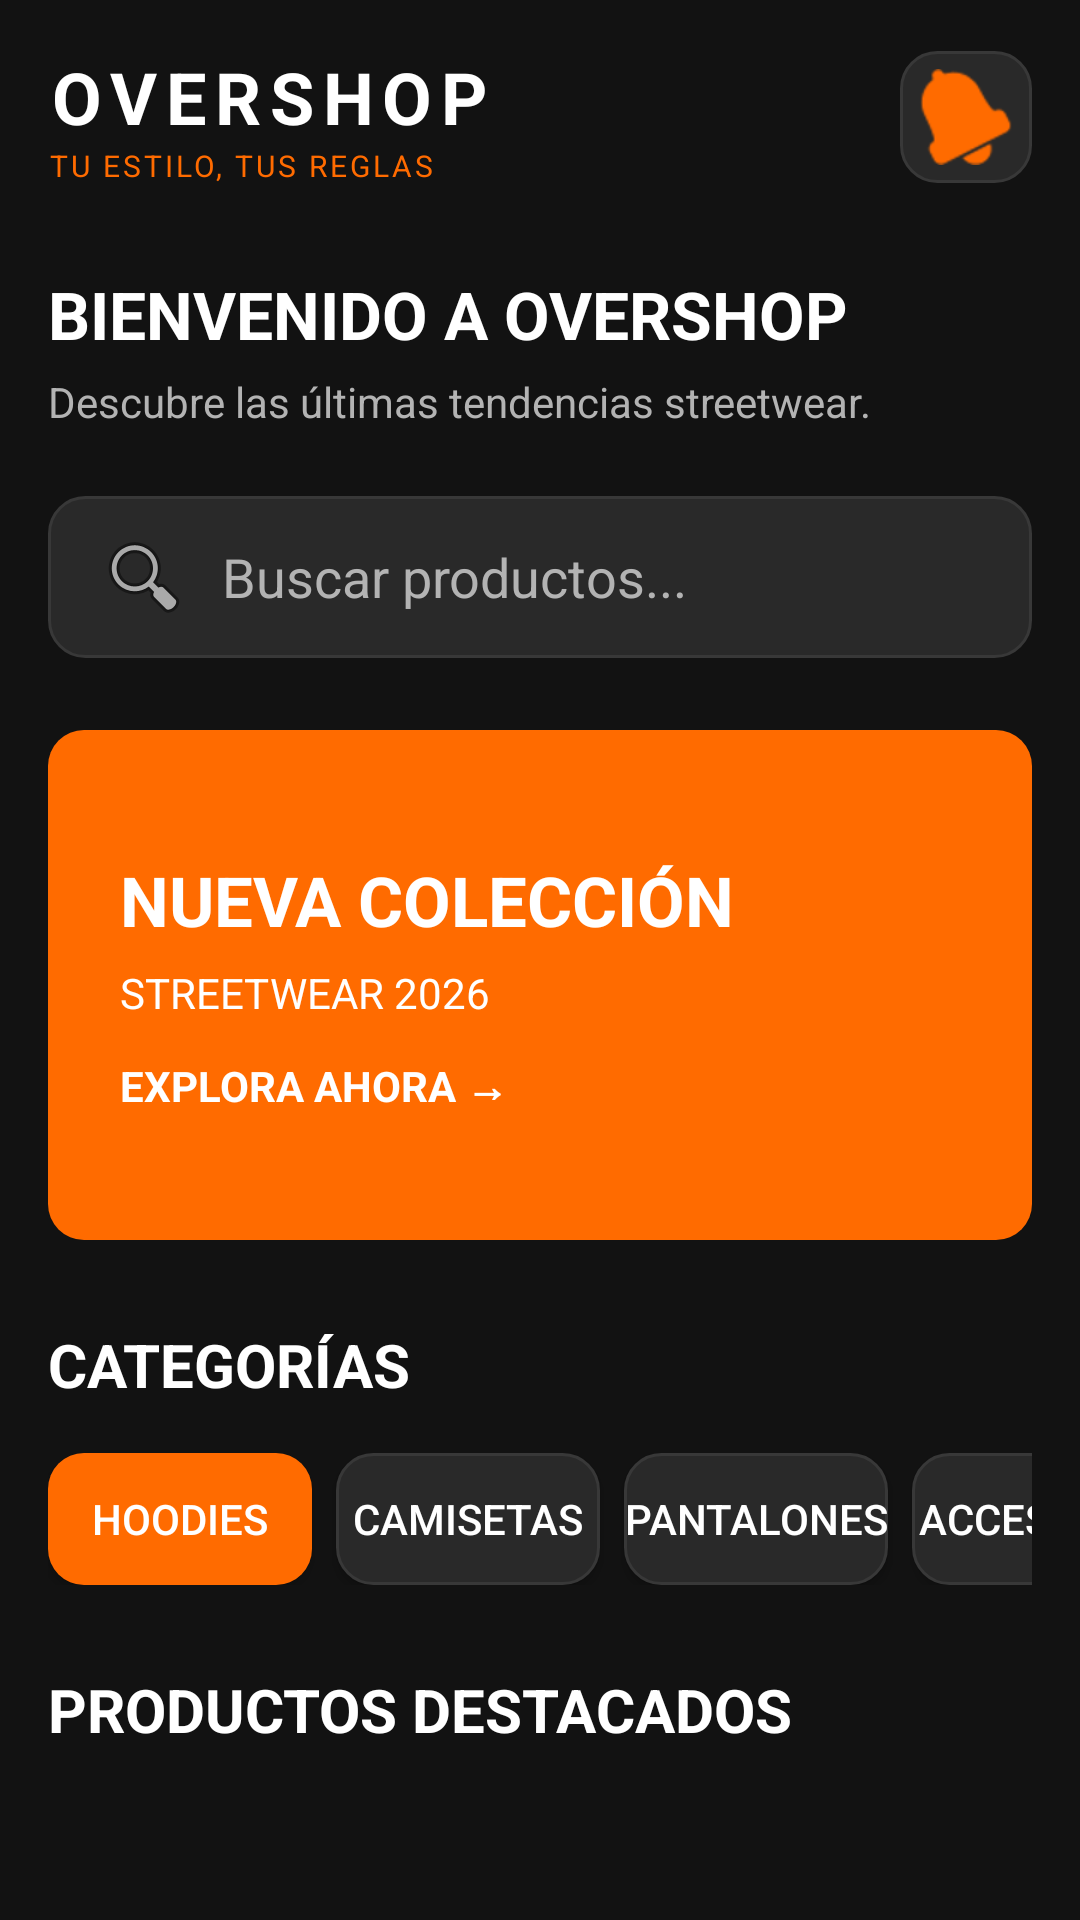

This screen was rendered from an Android layout file. Write that file and the resources it references.
<!-- AndroidManifest.xml: application theme Theme.Overshop -->
<!-- res/layout/fragment_home.xml -->
<?xml version="1.0" encoding="utf-8"?>
<ScrollView
    xmlns:android="http://schemas.android.com/apk/res/android"
    xmlns:app="http://schemas.android.com/apk/res-auto"
    android:layout_width="match_parent"
    android:layout_height="match_parent"
    android:background="@color/overshop_background"
    android:fillViewport="true">

    <LinearLayout
        android:layout_width="match_parent"
        android:layout_height="wrap_content"
        android:orientation="vertical"
        android:padding="@dimen/spacing_medium">

        
        <LinearLayout
            android:layout_width="match_parent"
            android:layout_height="wrap_content"
            android:gravity="center_vertical"
            android:orientation="horizontal">

            <LinearLayout
                android:layout_width="0dp"
                android:layout_height="wrap_content"
                android:layout_weight="1"
                android:orientation="vertical">

                <TextView
                    android:layout_width="wrap_content"
                    android:layout_height="wrap_content"
                    android:text="OVERSHOP"
                    android:textColor="@color/overshop_white"
                    android:textSize="24sp"
                    android:textStyle="bold"
                    android:letterSpacing="0.12"/>

                <TextView
                    android:layout_width="wrap_content"
                    android:layout_height="wrap_content"
                    android:text="TU ESTILO, TUS REGLAS"
                    android:textColor="@color/overshop_orange"
                    android:textSize="10sp"
                    android:letterSpacing="0.10"/>

            </LinearLayout>

            <ImageButton
                android:id="@+id/btnNotifications"
                android:layout_width="44dp"
                android:layout_height="44dp"
                android:background="@drawable/bg_input"
                android:src="@android:drawable/ic_popup_reminder"
            app:tint="@color/overshop_orange"
                android:contentDescription="Notificaciones"/>

        </LinearLayout>

        
        <TextView
            android:layout_width="wrap_content"
            android:layout_height="wrap_content"
            android:layout_marginTop="28dp"
            android:text="BIENVENIDO A OVERSHOP"
            android:textColor="@color/overshop_white"
            android:textSize="22sp"
            android:textStyle="bold"/>

        <TextView
            android:layout_width="wrap_content"
            android:layout_height="wrap_content"
            android:layout_marginTop="5dp"
            android:text="Descubre las últimas tendencias streetwear."
            android:textColor="@color/overshop_text_secondary"
            android:textSize="@dimen/text_normal"/>

        
        <EditText
            android:id="@+id/etSearchProducts"
            android:layout_width="match_parent"
            android:layout_height="@dimen/input_height"
            android:layout_marginTop="22dp"
            android:background="@drawable/bg_input"
            android:hint="Buscar productos..."
            android:drawableStart="@android:drawable/ic_menu_search"
            android:drawablePadding="10dp"
            android:paddingHorizontal="@dimen/spacing_medium"
            android:textColor="@color/overshop_white"
            android:textColorHint="@color/overshop_text_secondary"
            android:singleLine="true"/>

        
        <LinearLayout
            android:layout_width="match_parent"
            android:layout_height="170dp"
            android:layout_marginTop="24dp"
            android:background="@drawable/bg_button_primary"
            android:gravity="center_vertical"
            android:orientation="vertical"
            android:padding="@dimen/spacing_large">

            <TextView
                android:layout_width="wrap_content"
                android:layout_height="wrap_content"
                android:text="NUEVA COLECCIÓN"
                android:textColor="@color/overshop_white"
                android:textSize="23sp"
                android:textStyle="bold"/>

            <TextView
                android:layout_width="wrap_content"
                android:layout_height="wrap_content"
                android:layout_marginTop="6dp"
                android:text="STREETWEAR 2026"
                android:textColor="@color/overshop_white"
                android:textSize="@dimen/text_normal"/>

            <TextView
                android:id="@+id/tvExploreCollection"
                android:layout_width="wrap_content"
                android:layout_height="wrap_content"
                android:layout_marginTop="12dp"
                android:text="EXPLORA AHORA →"
                android:textColor="@color/overshop_white"
                android:textStyle="bold"/>

        </LinearLayout>

        
        <TextView
            android:layout_width="wrap_content"
            android:layout_height="wrap_content"
            android:layout_marginTop="28dp"
            android:text="CATEGORÍAS"
            android:textColor="@color/overshop_white"
            android:textSize="@dimen/text_large"
            android:textStyle="bold"/>

        <HorizontalScrollView
            android:layout_width="match_parent"
            android:layout_height="wrap_content"
            android:layout_marginTop="@dimen/spacing_medium"
            android:scrollbars="none">

            <LinearLayout
                android:layout_width="wrap_content"
                android:layout_height="wrap_content"
                android:orientation="horizontal">

                <Button
                    android:id="@+id/btnHoodies"
                    android:layout_width="wrap_content"
                    android:layout_height="44dp"
                    android:text="Hoodies"
                    android:textColor="@color/overshop_white"
                    android:background="@drawable/bg_button_primary"
                    android:backgroundTint="@null"/>

                <Button
                    android:id="@+id/btnTshirts"
                    android:layout_width="wrap_content"
                    android:layout_height="44dp"
                    android:layout_marginStart="8dp"
                    android:text="Camisetas"
                    android:textColor="@color/overshop_white"
                    android:background="@drawable/bg_input"
                    android:backgroundTint="@null"/>

                <Button
                    android:id="@+id/btnPants"
                    android:layout_width="wrap_content"
                    android:layout_height="44dp"
                    android:layout_marginStart="8dp"
                    android:text="Pantalones"
                    android:textColor="@color/overshop_white"
                    android:background="@drawable/bg_input"
                    android:backgroundTint="@null"/>

                <Button
                    android:id="@+id/btnAccessories"
                    android:layout_width="wrap_content"
                    android:layout_height="44dp"
                    android:layout_marginStart="8dp"
                    android:text="Accesorios"
                    android:textColor="@color/overshop_white"
                    android:background="@drawable/bg_input"
                    android:backgroundTint="@null"/>

            </LinearLayout>

        </HorizontalScrollView>

        
        <TextView
            android:layout_width="wrap_content"
            android:layout_height="wrap_content"
            android:layout_marginTop="28dp"
            android:text="PRODUCTOS DESTACADOS"
            android:textColor="@color/overshop_white"
            android:textSize="@dimen/text_large"
            android:textStyle="bold"/>

        <androidx.recyclerview.widget.RecyclerView
            android:id="@+id/recyclerFeaturedProducts"
            android:layout_width="match_parent"
            android:layout_height="wrap_content"
            android:layout_marginTop="@dimen/spacing_medium"
            android:clipToPadding="false"
            android:nestedScrollingEnabled="false"
            android:paddingBottom="12dp" />

        <TextView
            android:id="@+id/tvFeaturedEmpty"
            android:layout_width="match_parent"
            android:layout_height="wrap_content"
            android:layout_marginTop="@dimen/spacing_medium"
            android:background="@drawable/bg_input"
            android:gravity="center"
            android:padding="20dp"
            android:text="Aún no hay productos para mostrar."
            android:textColor="@color/overshop_text_secondary"
            android:visibility="gone" />

    </LinearLayout>

</ScrollView>
<!-- resources referenced by this layout -->
<resources>
  <color name="overshop_background">#121212</color>
  <color name="overshop_orange">#FF6B00</color>
  <color name="overshop_text_secondary">#B3B3B3</color>
  <color name="overshop_white">#FFFFFF</color>
  <dimen name="input_height">54dp</dimen>
  <dimen name="spacing_large">24dp</dimen>
  <dimen name="spacing_medium">16dp</dimen>
  <dimen name="text_large">20sp</dimen>
  <dimen name="text_normal">14sp</dimen>
  <!-- drawable bg_button_primary (drawable) -->
  <shape xmlns:android="http://schemas.android.com/apk/res/android"
      android:shape="rectangle">
  
      <solid android:color="@color/overshop_orange"/>
  
      <corners android:radius="@dimen/radius_medium"/>
  
  </shape>
  <!-- drawable bg_input (drawable) -->
  <shape xmlns:android="http://schemas.android.com/apk/res/android"
      android:shape="rectangle">
  
      <solid android:color="@color/overshop_card"/>
  
      <corners android:radius="@dimen/radius_medium"/>
  
      <stroke
          android:width="1dp"
          android:color="@color/overshop_border"/>
  
  </shape>
  <style name="Theme.Overshop" parent="Base.Theme.Overshop" />
  <dimen name="radius_medium">12dp</dimen>
  <color name="overshop_card">#292929</color>
  <color name="overshop_border">#383838</color>
  <style name="Base.Theme.Overshop" parent="Theme.Material3.DayNight.NoActionBar">
  
          
          <item name="colorPrimary">@color/overshop_orange</item>
          <item name="colorOnPrimary">@color/overshop_black</item>
  
          <item name="colorSecondary">@color/overshop_orange_dark</item>
          <item name="colorOnSecondary">@color/overshop_white</item>
  
          
          <item name="colorSurface">@color/overshop_surface</item>
          <item name="colorOnSurface">@color/overshop_white</item>
  
          
          <item name="android:windowBackground">@color/overshop_background</item>
  
          
          <item name="android:statusBarColor">@color/overshop_black</item>
          <item name="android:windowLightStatusBar">false</item>
  
          
          <item name="android:navigationBarColor">@color/overshop_black</item>
  
          
          <item name="android:colorAccent">@color/overshop_orange</item>
  
      </style>
  <color name="overshop_black">#0B0B0B</color>
  <color name="overshop_orange_dark">#E65C00</color>
  <color name="overshop_surface">#1E1E1E</color>
</resources>
